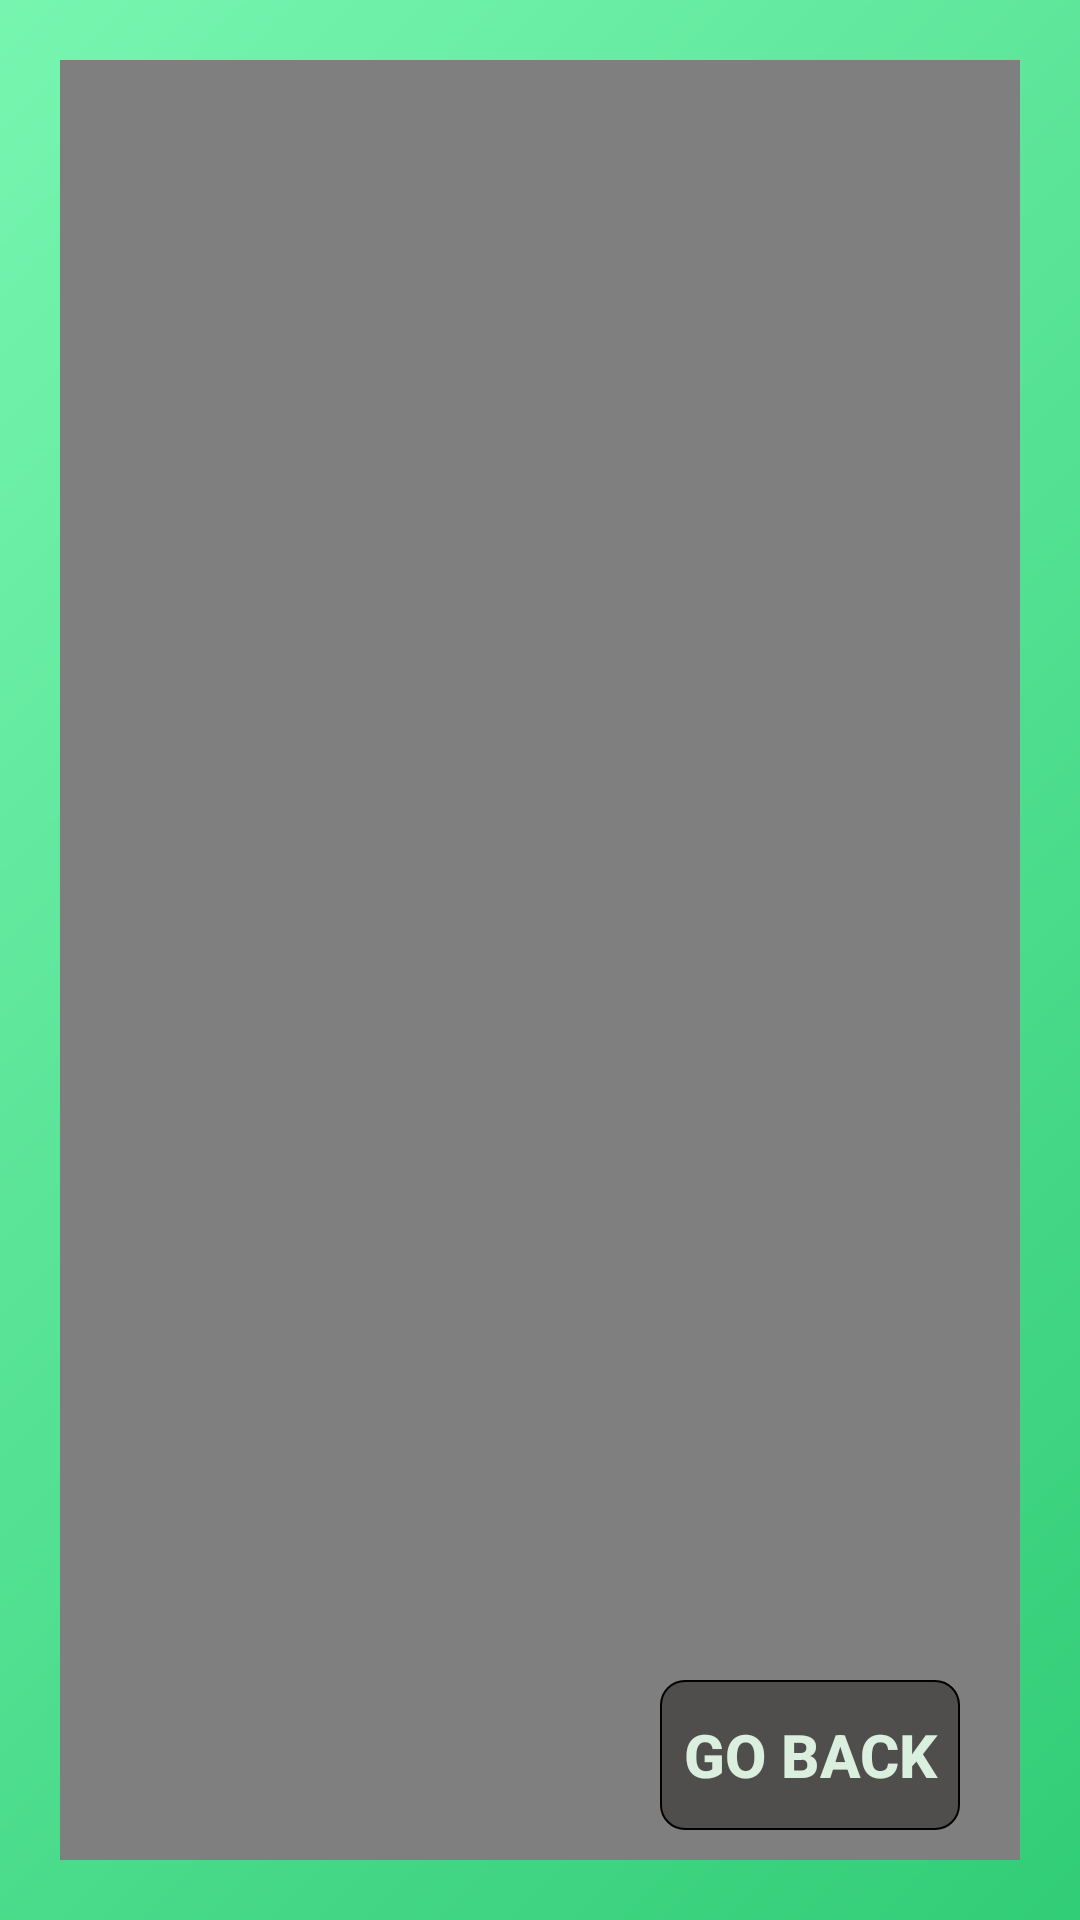

The Android layout XML behind this screen, and the referenced resources:
<!-- AndroidManifest.xml: application theme AppTheme -->
<!-- res/layout/dialog_video.xml -->
<?xml version="1.0" encoding="utf-8"?>
<androidx.constraintlayout.widget.ConstraintLayout xmlns:android="http://schemas.android.com/apk/res/android"
    xmlns:card_view="http://schemas.android.com/apk/res-auto"
    xmlns:tools="http://schemas.android.com/tools"
    android:layout_width="fill_parent"
    android:layout_height="fill_parent"
    android:orientation="vertical">


    <androidx.constraintlayout.widget.ConstraintLayout
        android:id="@+id/relativeLayout"
        android:layout_width="fill_parent"
        android:layout_height="fill_parent"
        card_view:layout_constraintBottom_toBottomOf="parent"
        card_view:layout_constraintEnd_toEndOf="parent"
        card_view:layout_constraintStart_toEndOf="parent"


        card_view:layout_constraintTop_toTopOf="parent">

        <ImageView
            android:id="@+id/imageView3"
            android:layout_width="fill_parent"
            android:layout_height="fill_parent"
            android:scaleType="centerCrop"
            android:src="@drawable/cool_bcg"
            card_view:layout_constraintBottom_toBottomOf="parent"
            card_view:layout_constraintEnd_toEndOf="parent"
            card_view:layout_constraintStart_toStartOf="parent"
            card_view:layout_constraintTop_toTopOf="parent" />

        <VideoView
            android:id="@+id/video_View"
            android:layout_width="match_parent"
            android:layout_height="match_parent"
            android:layout_margin="20dp"
            android:foregroundGravity="center"
            card_view:layout_constraintBottom_toBottomOf="parent"
            card_view:layout_constraintEnd_toEndOf="parent"
            card_view:layout_constraintStart_toStartOf="parent"
            card_view:layout_constraintTop_toTopOf="parent" />


    </androidx.constraintlayout.widget.ConstraintLayout>

    <Button
        android:id="@+id/go_back"
        android:layout_width="100dp"
        android:layout_height="50dp"
        android:layout_gravity="center"
        android:layout_margin="30dp"

        android:layout_marginBottom="16dp"
        android:background="@drawable/round_button_alt"
        android:text="Go back"
        android:textColor="#DAEFDE"
        android:textSize="20.0sp"
        android:textStyle="bold"

        card_view:layout_constraintBottom_toBottomOf="@+id/relativeLayout"
        card_view:layout_constraintEnd_toEndOf="parent"
        card_view:layout_constraintStart_toStartOf="@+id/relativeLayout"
        card_view:layout_constraintTop_toTopOf="@+id/relativeLayout"
        card_view:layout_constraintVertical_bias="1.0" />


</androidx.constraintlayout.widget.ConstraintLayout>
<!-- resources referenced by this layout -->
<resources>
  <!-- drawable cool_bcg: png bitmap (drawable, 28232 bytes) -->
  <!-- drawable round_button_alt (drawable) -->
  <?xml version="1.0" encoding="utf-8"?>
  <shape xmlns:android="http://schemas.android.com/apk/res/android"
      android:shape="rectangle">
      <solid android:color="#E94C4949" />
      <corners android:bottomRightRadius="8dp"
          android:bottomLeftRadius="8dp"
          android:topRightRadius="8dp"
          android:topLeftRadius="8dp"/>
      <stroke
          android:width="0.8dp"
          android:color="#000000" />
      <padding
          android:left="0.5dp"
          android:top="0.5dp"
          android:right="0.5dp"
          android:bottom="0.5dp" />
  
  </shape>
  <style name="AppTheme" parent="Theme.AppCompat.Light.NoActionBar">
          
          <item name="colorPrimary">#F29FF8B0</item>
          <item name="colorPrimaryDark">#F2199C32</item>
          <item name="colorAccent">#F279C888</item>
      </style>
</resources>
